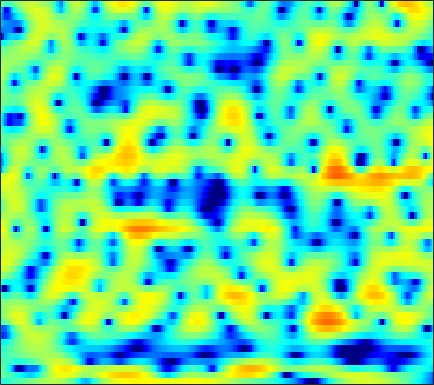

Source data for this figure (header and first rows):
-4.065, -3.761, -3.4098, -3.0835, -2.8504, -2.5793, -2.3042, -2.1216, -1.8545, -1.576, -1.2892, -1.0637, -0.76158, -0.46912, -0.25003, 0.059292, 0.36151, 0.58558, 0.85935, 1.1216, 1.3693, 1.5217, 1.6994, 1.825
-1.3, -1.38, -1.572, -1.866, -2.139, -2.575, -3.075, -3.48, -4.058, -4.677, -5.293, -5.738, -6.244, -6.519, -6.508, -6.088, -5.217, -4.353, -3.062, -1.732, -0.4906, 0.3644, 1.381, 2.249
-0.7622, -1.327, -2.332, -3.716, -5.077, -7.462, -10.91, -14.72, -23.76, -21.43, -15.17, -12.77, -11.01, -10.32, -10.24, -10.37, -9.962, -8.928, -6.707, -4.241, -1.995, -0.5167, 1.149, 2.491
-1.883, -1.933, -2.099, -2.373, -2.627, -2.978, -3.295, -3.459, -3.544, -3.453, -3.208, -2.955, -2.563, -2.134, -1.811, -1.363, -0.9043, -0.5427, -0.03926, 0.4802, 1.005, 1.387, 1.852, 2.244
-3.084, -2.744, -2.352, -2.017, -1.794, -1.522, -1.267, -1.084, -0.8381, -0.5919, -0.3457, -0.1593, 0.08681, 0.3286, 0.4991, 0.7104, 0.9005, 1.025, 1.171, 1.27, 1.333, 1.348, 1.319, 1.228
-3.784, -3.365, -2.824, -2.304, -1.92, -1.427, -0.955, -0.6198, -0.1928, 0.2055, 0.5694, 0.8155, 1.103, 1.345, 1.492, 1.637, 1.726, 1.751, 1.727, 1.633, 1.469, 1.293, 0.9837, 0.5871
-5.427, -5.108, -4.551, -3.859, -3.278, -2.467, -1.635, -1.036, -0.2879, 0.3805, 0.9591, 1.333, 1.745, 2.065, 2.243, 2.397, 2.464, 2.456, 2.364, 2.181, 1.897, 1.613, 1.131, 0.5222
-11.93, -12.62, -11.84, -9.479, -7.504, -5.167, -3.222, -2.011, -0.67, 0.3849, 1.192, 1.659, 2.122, 2.431, 2.577, 2.68, 2.689, 2.644, 2.526, 2.339, 2.085, 1.843, 1.441, 0.9271
-10.42, -11.02, -10.32, -8.021, -6.058, -3.672, -1.725, -0.5615, 0.6437, 1.493, 2.029, 2.25, 2.322, 2.188, 1.976, 1.607, 1.228, 0.9898, 0.7873, 0.7208, 0.7446, 0.7707, 0.7765, 0.6955
-2.754, -2.02, -1.036, -0.03721, 0.6972, 1.626, 2.451, 2.944, 3.396, 3.577, 3.452, 3.138, 2.376, 1.154, -0.1247, -2.402, -5.39, -7.629, -8.173, -5.877, -3.574, -2.32, -1.265, -0.7658
-0.7407, 0.113, 1.095, 1.913, 2.443, 3.021, 3.44, 3.631, 3.729, 3.622, 3.284, 2.858, 2.024, 0.8578, -0.2488, -2.034, -3.947, -5.092, -5.468, -4.627, -3.497, -2.825, -2.322, -2.391
-0.4711, 0.1049, 0.7681, 1.308, 1.646, 1.993, 2.22, 2.304, 2.329, 2.233, 2.018, 1.781, 1.395, 0.9457, 0.595, 0.1305, -0.2653, -0.4942, -0.6769, -0.7703, -0.8363, -0.9453, -1.211, -1.674
-0.4131, -0.2293, 0.006114, 0.2465, 0.4199, 0.6113, 0.7324, 0.7733, 0.7365, 0.5768, 0.3244, 0.1256, -0.121, -0.2994, -0.3354, -0.2638, -0.05484, 0.1585, 0.4726, 0.7624, 0.9959, 1.086, 1.073, 0.8737
-2.853, -3.38, -3.6, -3.201, -2.707, -2.054, -1.597, -1.463, -1.63, -2.156, -3.034, -3.888, -5.144, -6.001, -5.941, -4.843, -3.17, -1.868, -0.3349, 0.9394, 1.94, 2.534, 3.099, 3.433
-10.64, -17.71, -20.78, -11.23, -8.145, -5.817, -4.665, -4.331, -4.496, -5.268, -6.713, -8.37, -11.59, -16.14, -17.01, -12.06, -7.737, -5.309, -2.79, -0.8126, 0.7494, 1.71, 2.751, 3.552
-3.186, -3.93, -4.492, -4.546, -4.424, -4.269, -4.328, -4.555, -5.093, -5.921, -6.961, -7.753, -8.653, -9.109, -9.035, -8.3, -7.001, -5.822, -4.16, -2.521, -1, 0.03481, 1.256, 2.301
1.01, 0.614, 0.09908, -0.4328, -0.8573, -1.516, -2.317, -3.062, -4.295, -5.849, -7.763, -9.437, -11.96, -14.08, -14.36, -12.62, -10.11, -8.306, -6.167, -4.306, -2.674, -1.56, -0.211, 0.9993
3.056, 2.847, 2.486, 2.016, 1.579, 0.8563, -0.05528, -0.8966, -2.27, -3.978, -6.126, -8.122, -11.3, -14.41, -15.01, -13.01, -10.51, -8.96, -7.276, -5.869, -4.606, -3.654, -2.356, -1.024
3.365, 3.452, 3.443, 3.286, 3.059, 2.611, 1.987, 1.403, 0.4926, -0.5788, -1.771, -2.694, -3.907, -4.969, -5.622, -6.314, -6.926, -7.425, -8.232, -9.193, -9.73, -9.375, -7.627, -5.253
2.284, 2.768, 3.19, 3.387, 3.398, 3.26, 2.958, 2.643, 2.109, 1.457, 0.7196, 0.1201, -0.7463, -1.668, -2.423, -3.549, -4.896, -6.138, -8.344, -11.53, -15.91, -16.95, -12.19, -7.897
1.273, 1.883, 2.426, 2.717, 2.804, 2.78, 2.628, 2.446, 2.122, 1.733, 1.274, 0.8762, 0.2949, -0.3757, -0.9321, -1.747, -2.638, -3.333, -4.235, -5.003, -5.425, -5.427, -4.955, -4.116
1.784, 2.042, 2.195, 2.153, 2.036, 1.798, 1.538, 1.355, 1.151, 1.002, 0.8422, 0.6994, 0.4517, 0.09988, -0.2311, -0.75, -1.343, -1.804, -2.372, -2.833, -3.092, -3.115, -2.911, -2.491
3.509, 3.277, 2.723, 1.895, 1.11, -0.04021, -1.037, -1.441, -1.358, -0.7982, -0.1189, 0.305, 0.6286, 0.6677, 0.4998, 0.01721, -0.7294, -1.448, -2.562, -3.663, -4.446, -4.585, -4.063, -2.984
4.942, 4.415, 3.333, 1.667, -0.1355, -3.763, -10.67, -26.62, -9.746, -4.11, -1.244, 0.02589, 0.985, 1.315, 1.213, 0.6416, -0.4402, -1.642, -3.974, -7.715, -15.31, -28.89, -11.06, -5.446
3.453, 3.153, 2.535, 1.627, 0.7765, -0.4904, -1.619, -2.062, -1.887, -1.168, -0.3725, 0.06877, 0.3773, 0.3392, 0.08493, -0.5217, -1.413, -2.226, -3.454, -4.662, -5.444, -5.475, -4.627, -3.142
0.9609, 1.259, 1.543, 1.673, 1.667, 1.562, 1.406, 1.29, 1.147, 1.01, 0.8021, 0.5685, 0.1117, -0.553, -1.177, -2.145, -3.182, -3.905, -4.615, -4.907, -4.701, -4.246, -3.377, -2.336
-1.937, -0.5275, 0.8508, 1.788, 2.257, 2.638, 2.799, 2.792, 2.627, 2.293, 1.765, 1.23, 0.2834, -0.9645, -2.144, -4.117, -6.651, -8.943, -11.82, -11.81, -9.138, -7.058, -4.75, -2.914
-1.735, -0.3323, 1.08, 2.06, 2.573, 3.007, 3.188, 3.176, 2.981, 2.573, 1.969, 1.369, 0.3603, -0.9364, -2.137, -4.119, -6.624, -8.848, -11.57, -11.58, -9.08, -7.1, -4.905, -3.204
1.074, 1.525, 2.07, 2.495, 2.723, 2.882, 2.875, 2.761, 2.474, 2.036, 1.465, 0.9482, 0.1727, -0.7136, -1.426, -2.42, -3.37, -3.996, -4.581, -4.781, -4.607, -4.294, -3.742, -3.159
2.83, 2.9, 2.998, 3.066, 3.061, 2.957, 2.729, 2.475, 2.014, 1.459, 0.8203, 0.3216, -0.323, -0.9026, -1.292, -1.74, -2.137, -2.409, -2.744, -3.033, -3.289, -3.478, -3.708, -3.873
3.623, 3.63, 3.69, 3.731, 3.699, 3.53, 3.16, 2.728, 1.939, 0.9139, -0.2415, -1.081, -1.97, -2.362, -2.339, -2.069, -1.781, -1.643, -1.662, -1.974, -2.618, -3.325, -4.582, -6.067
2.01, 2.422, 3.126, 3.76, 4.104, 4.288, 4.069, 3.593, 2.47, 0.6379, -2.202, -5.361, -11.34, -10.65, -6.612, -3.163, -1.175, -0.3129, 0.2218, 0.1293, -0.5647, -1.52, -3.557, -6.999
-8.822, -5.261, -1.923, 0.3266, 1.508, 2.488, 2.9, 2.851, 2.289, 1.178, -0.4992, -1.915, -3.499, -3.629, -2.834, -1.459, -0.3462, 0.227, 0.6401, 0.722, 0.5111, 0.1788, -0.4669, -1.146
-10.25, -7.937, -4.955, -2.509, -1.048, 0.3662, 1.265, 1.651, 1.819, 1.647, 1.254, 0.8895, 0.4269, 0.02836, -0.1965, -0.4312, -0.644, -0.8046, -0.9896, -1.059, -0.9787, -0.8451, -0.5724, -0.248
-9.617, -6.983, -4.266, -2.125, -0.8519, 0.5012, 1.469, 1.959, 2.355, 2.481, 2.389, 2.154, 1.675, 0.9966, 0.3379, -0.7858, -2.202, -3.431, -5.036, -5.887, -5.273, -4.133, -2.444, -0.9954
-4.961, -3.715, -2.144, -0.7831, 0.06535, 1.011, 1.747, 2.155, 2.521, 2.689, 2.636, 2.456, 1.986, 1.236, 0.432, -1.059, -3.227, -5.573, -10.46, -17.65, -11.5, -7.29, -3.787, -1.557
-1.869, -1.555, -1.065, -0.5575, -0.1713, 0.3064, 0.7267, 1.01, 1.313, 1.521, 1.605, 1.597, 1.449, 1.104, 0.7173, 0.02557, -0.8524, -1.573, -2.393, -2.786, -2.544, -2.016, -1.154, -0.3728
-1.329, -1.487, -1.654, -1.737, -1.722, -1.61, -1.399, -1.183, -0.8342, -0.4427, -0.01711, 0.2767, 0.6401, 0.923, 1.071, 1.176, 1.189, 1.171, 1.127, 1.113, 1.137, 1.17, 1.188, 1.136
-2.274, -3.08, -4.125, -4.96, -5.378, -5.566, -5.398, -5.128, -4.566, -3.782, -2.764, -1.921, -0.7724, 0.3196, 1.039, 1.838, 2.455, 2.8, 3.103, 3.258, 3.271, 3.179, 2.924, 2.498
-4.345, -6.405, -9.905, -13.83, -15.27, -13.91, -12.45, -12.03, -12.08, -11.42, -8.89, -6.446, -3.491, -1.086, 0.3488, 1.851, 2.947, 3.533, 4.055, 4.3, 4.305, 4.16, 3.782, 3.196
-4.112, -6.104, -9.48, -13.13, -14.51, -13.69, -12.99, -13.42, -15.77, -17.7, -12.21, -8.159, -4.148, -1.247, 0.3867, 2.045, 3.203, 3.797, 4.279, 4.43, 4.277, 3.999, 3.421, 2.645
-1.47, -2.244, -3.331, -4.299, -4.87, -5.347, -5.545, -5.565, -5.335, -4.664, -3.471, -2.315, -0.6907, 0.8204, 1.809, 2.869, 3.621, 3.977, 4.154, 4.004, 3.512, 2.91, 1.81, 0.3971
-0.2025, -0.4287, -0.7934, -1.167, -1.385, -1.6, -1.65, -1.569, -1.282, -0.7972, -0.1711, 0.3821, 1.186, 1.952, 2.473, 3.03, 3.396, 3.519, 3.44, 3.05, 2.3, 1.442, -0.1746, -2.524
-0.07365, -0.1848, -0.4503, -0.7772, -1.012, -1.236, -1.313, -1.233, -0.9609, -0.5164, 0.04317, 0.4919, 1.085, 1.641, 2, 2.389, 2.635, 2.706, 2.643, 2.35, 1.789, 1.178, 0.05651, -1.401
0.09943, -0.2562, -0.9588, -1.859, -2.609, -3.475, -3.919, -3.833, -3.225, -2.32, -1.359, -0.7028, 0.02598, 0.6206, 0.9815, 1.383, 1.706, 1.899, 2.08, 2.151, 2.082, 1.928, 1.586, 1.101
0.8456, 0.1678, -1.194, -3.269, -5.488, -9.931, -15.44, -13.32, -8.148, -4.965, -3.03, -2.111, -1.345, -0.9552, -0.7854, -0.5772, -0.2214, 0.1864, 0.8483, 1.546, 2.156, 2.5, 2.804, 2.905
1.815, 1.298, 0.2299, -1.307, -2.78, -4.942, -6.389, -6.25, -4.911, -3.505, -2.64, -2.42, -2.714, -3.724, -4.914, -6.681, -7.019, -5.627, -3.013, -0.7425, 0.9803, 1.942, 2.848, 3.408
1.727, 1.633, 1.307, 0.8164, 0.394, -0.153, -0.5673, -0.7639, -0.9007, -1.041, -1.369, -1.83, -2.931, -4.766, -6.852, -10.71, -12.43, -9.431, -5.367, -2.491, -0.5246, 0.561, 1.597, 2.276
0.8711, 1.033, 1.117, 1.094, 1.04, 0.9174, 0.7722, 0.6507, 0.4599, 0.2003, -0.1663, -0.536, -1.16, -1.895, -2.455, -3.03, -3.199, -2.991, -2.402, -1.648, -0.9499, -0.4865, 0.03175, 0.4437
0.08863, 0.2864, 0.5191, 0.707, 0.8258, 0.952, 1.04, 1.084, 1.099, 1.068, 0.9741, 0.8563, 0.6597, 0.4039, 0.1982, -0.08709, -0.3621, -0.573, -0.8497, -1.173, -1.516, -1.778, -2.014, -2.003
-1.123, -0.9527, -0.6213, -0.2315, 0.05218, 0.4279, 0.7689, 1.002, 1.292, 1.56, 1.798, 1.95, 2.086, 2.128, 2.083, 1.895, 1.526, 1.098, 0.27, -0.9535, -2.655, -4.309, -6.831, -8.198
-5.431, -4.904, -3.889, -2.896, -2.28, -1.636, -1.123, -0.7691, -0.2409, 0.375, 1.077, 1.624, 2.283, 2.816, 3.08, 3.221, 3.069, 2.742, 1.934, 0.64, -1.346, -3.419, -7.159, -9.846
-19.1, -12.91, -9.202, -7.347, -6.634, -6.345, -6.521, -6.716, -6.536, -5.355, -3.468, -1.993, -0.2069, 1.212, 2.021, 2.765, 3.147, 3.207, 3.016, 2.546, 1.858, 1.278, 0.601, 0.254
-9.77, -9.749, -9.43, -9.28, -9.485, -10.42, -12.63, -15.98, -31.73, -16.92, -9.375, -6.077, -2.974, -0.7829, 0.4464, 1.642, 2.438, 2.808, 3.068, 3.094, 2.975, 2.824, 2.603, 2.398
-7.385, -8.218, -8.994, -9.472, -9.694, -9.886, -10.06, -10.14, -9.685, -8.21, -6.059, -4.364, -2.295, -0.5927, 0.4445, 1.533, 2.313, 2.724, 3.051, 3.176, 3.135, 3.021, 2.781, 2.481
-7.901, -10.02, -12.45, -12.65, -11.39, -9.359, -7.556, -6.372, -4.927, -3.541, -2.176, -1.196, 0.01771, 1.068, 1.728, 2.438, 2.934, 3.181, 3.337, 3.327, 3.132, 2.874, 2.385, 1.752
-6.307, -9.46, -14.48, -14.08, -10.65, -7.09, -4.606, -3.172, -1.647, -0.4098, 0.6191, 1.3, 2.037, 2.634, 2.977, 3.289, 3.45, 3.466, 3.385, 3.162, 2.787, 2.38, 1.618, 0.5191
-0.7569, -1.623, -2.459, -2.679, -2.404, -1.744, -0.9254, -0.307, 0.4566, 1.137, 1.7, 2.043, 2.386, 2.565, 2.586, 2.456, 2.191, 1.928, 1.559, 1.202, 0.9007, 0.6591, 0.1994, -0.5966
